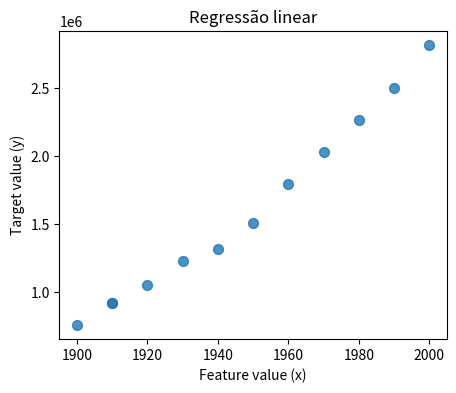

Write Python code to recreate this figure.
import matplotlib.pyplot as plt

class RegressaoQuadratica:
    def __init__(self):
        self.coeficiente_angular = None
        self.coeficiente_linear = None
        self.multiplica_partes = None

    def Transposta(self,matriz):
        rez = [[matriz[j][i] for j in range(len(matriz))] for i in range(len(matriz[0]))]
        return rez

    def MultiplicacaoMatrizes(self, matrizA, matrizB):
        return [[sum(a * b for a, b in zip(A_row, B_col)) for B_col in zip(*matrizA)] for A_row in matrizB]

    def fit(self, X, y):
        X = self.AlteraLista(X)
        XT = self.Transposta(X)
        XT_vezes_X = self.MultiplicacaoMatrizes(XT,X)
        XT_vezes_y = self.MultiplicacaoMatrizes(XT,[y])
        XT_vezes_X_inverso = self.inv3(XT_vezes_X)
        self.multiplica_partes = self.MultiplicacaoMatrizes(XT_vezes_X_inverso,XT_vezes_y)
        #self.coeficiente_angular =  self.multiplica_partes[0][1]
        #self.coeficiente_linear =  self.multiplica_partes[0][0]
        return self.multiplica_partes

    def previsao(self,X):
        h = self.MultiplicacaoMatrizes(self.Transposta(self.multiplica_partes),self.alteraListaPredict(X))
        print("O resultado da predição é: ", h[0][0])
        return h
        #return [[sum(a * b for a, b in zip(A_row, B_col)) for B_col in zip(*self.Transposta(self.multiplica_partes))] for A_row in X]

    def AlteraLista(self, X):
        lista_UM = []
        for x in range(len(X)):
            lista_UM.append(1)
        h =  [lista_UM, X, self.MatrizQuadrado(X)]
        return h

    def MatrizQuadrado(self,X):
        return [x*x for x in X]

    def alteraListaPredict(self, X):
     return [[1,X, X*X]]

    def det2(self,A):
        return A[0][0]*A[1][1] - A[0][1]*A[1][0]

    def inv2(self,A):
        d = self.det2(A)
        return [[A[1][1]/d, -A[0][1]/d], [-A[1][0]/d, A[0][0]/d]]
    
    def det3(self,B):
        ret = 0
        for i in range(3):
            pos = 1
            neg = 1
            for j in range(3):
                pos *= B[j][(i+j) % 3]
                neg *= B[j][(i-j) % 3]
            ret += (pos - neg)
        return ret

    def inv3(self,B):
        ret = [3*[None] for _i in range(3)]
        det = self.det3(B)
        for i in range(3):
            for j in range(3):
                adj = [[n for ii, n in enumerate(row) if ii != i] 
                        for jj, row in enumerate(B) if jj != j]
                d = self.det2(adj)
                sgn = (-1)**(i+j)
                ret[i][j] = sgn * d / det
        return ret

    def mostraGrafico(self, X,y):
        plt.figure(figsize=(5,4), dpi= 80) #criando a fig do gráfico
        plt.scatter(X,y, marker= 'o', s=50, alpha=0.8) #plot dados
        plt.title('Regressão linear')
        plt.xlabel('Feature value (x)')
        plt.ylabel('Target value (y)')
        plt.show()

X_Census = [1900,1910,1910,1920,1930,1940,1950,1960,1970,1980,1990,2000]
y_Census = [759950,919720,919720,1057110,1232030,1316690,1506970,1793230,2032120,2265050,2496330,2814220]

A = RegressaoQuadratica()
A.fit(X_Census,y_Census)
A.previsao(2010)
A.mostraGrafico(X_Census,y_Census)